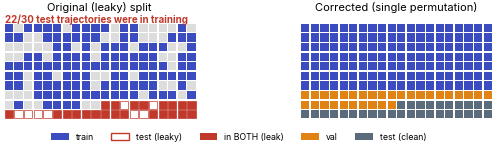

The script that saved this image: (Note: this script raises an exception after producing the figure.)
"""
Publication-quality results figures (Bioinformatics house style).

Every numeric value is read from experiments/results/*.json -- nothing is
hand-entered. Output: vector PDF (embedded fonts) + 600 dpi PNG at the exact
Bioinformatics column widths, designed 1:1.

Figures
  Fig 1 (bottom band) leakage-contrast panel  [data-driven draft for vector refinement]
  Fig 2 headline forest plot of paired differences
  Fig 3 per-seed MAE raincloud distributions
  Fig 4 temporal-structure controls (shuffle / no-PE)
  Fig 5 fair-ODE monotonicity
  Fig 6 representation-sensitivity caterpillar
  Fig S2 per-feature (P,D) MAE breakdown

Run: python paper/figures/make_figures.py
"""
import json
from pathlib import Path

import numpy as np
import matplotlib as mpl
mpl.use("Agg")
import matplotlib.pyplot as plt
from matplotlib.patches import Patch, Rectangle
from matplotlib.lines import Line2D

R = Path("experiments/results")
OUT = Path("paper/figures"); OUT.mkdir(parents=True, exist_ok=True)
MM = 1 / 25.4
SINGLE, ONEHALF, DOUBLE = 86 * MM, 130 * MM, 178 * MM

# ----------------------------------------------------------------------------- #
# House style
# ----------------------------------------------------------------------------- #
COL = dict(Transformer="#3B4CC0", Ridge="#5A6B7B", RandomForest="#E08214",
           ODE="#7D8C7A", Constant="#6A3D9A")
COL["RF"] = COL["RandomForest"]
LIN_MARK = {"neural": "o", "cardiac": "s"}          # lineage by shape, never color
ZERO = "#1A1A1A"
GUIDE = "#E8E8E8"
EQ_TINT = "#3B4CC0"                                  # faint equivalence band tint
EQ_MARGIN = 0.01                                     # practical-equivalence margin (MAE)


def set_style():
    plt.rcParams.update({
        "font.family": "sans-serif",
        "font.sans-serif": ["Arial", "Helvetica Neue", "Helvetica", "Inter", "DejaVu Sans"],
        "pdf.fonttype": 42, "ps.fonttype": 42,        # embed as TrueType (editable)
        "svg.fonttype": "none",
        "axes.linewidth": 0.7, "axes.edgecolor": "#1A1A1A",
        "axes.labelsize": 8, "axes.titlesize": 8.5,
        "xtick.labelsize": 7, "ytick.labelsize": 7,
        "xtick.major.width": 0.7, "ytick.major.width": 0.7,
        "xtick.major.size": 2.5, "ytick.major.size": 2.5,
        "legend.fontsize": 7, "legend.frameon": False,
        "axes.spines.top": False, "axes.spines.right": False,
        "figure.dpi": 200, "savefig.dpi": 600, "savefig.bbox": "tight",
        "savefig.pad_inches": 0.02,
    })


def finish(ax):
    ax.tick_params(length=2.5, width=0.7)
    for s in ("left", "bottom"):
        ax.spines[s].set_linewidth(0.7)


def save(fig, name):
    fig.savefig(OUT / f"{name}.pdf")
    fig.savefig(OUT / f"{name}.png")
    plt.close(fig)
    print(f"[saved] {name}.pdf / .png")


def L(fn):
    return json.loads((R / fn).read_text())


def panel_letter(ax, s, dx=-0.16, dy=1.04):
    ax.text(dx, dy, s, transform=ax.transAxes, fontsize=10, fontweight="bold",
            va="top", ha="left")


# ----------------------------------------------------------------------------- #
# Fig 2 - headline forest plot
# ----------------------------------------------------------------------------- #
def const_vs_tf(fn):
    """Constant - Transformer, flipped from the stored Transformer - Constant comparison."""
    st = L(fn)["paired_vs_constant"]["Transformer"]
    return dict(mean_diff=-st["mean_diff"], ci=(-st["ci"][1], -st["ci"][0]),
                dz=-st["dz"], wilcoxon_p_holm=st["wilcoxon_p_holm"])


def fig2():
    neu = L("multiseed_n20.json")["paired_vs_transformer"]
    car = L("multiseed_cardio_n20.json")["paired_vs_transformer"]
    # rows top->bottom; group by lineage
    rows = [
        ("cardiac", "Constant", const_vs_tf("constant_baseline_cardio_n20.json")),
        ("cardiac", "RandomForest", car["RandomForest"]),
        ("cardiac", "Ridge", car["Ridge"]),
        ("neural", "Constant", const_vs_tf("constant_baseline_dopaminergic_n20.json")),
        ("neural", "RandomForest", neu["RandomForest"]),
        ("neural", "Ridge", neu["Ridge"]),
    ]
    fig, ax = plt.subplots(figsize=(ONEHALF, 0.95 * SINGLE))
    # equivalence band + zero spine
    ax.axvspan(-EQ_MARGIN, EQ_MARGIN, color=EQ_TINT, alpha=0.06, lw=0)
    ax.axvline(0, color=ZERO, lw=0.8, ls=(0, (4, 3)), zorder=1)

    ytrans = ax.get_yaxis_transform()                # x in axes frac, y in data
    for i, (lin, model, st) in enumerate(rows):
        y = i
        lo, hi = st["ci"]; m = st["mean_diff"]
        c = COL[model]
        ax.plot([lo, hi], [y, y], color=c, lw=1.0, solid_capstyle="butt", zorder=3)
        for x in (lo, hi):
            ax.plot([x, x], [y - 0.12, y + 0.12], color=c, lw=0.9, zorder=3)
        ax.plot(m, y, LIN_MARK[lin], color=c, ms=5, mec="white", mew=0.7, zorder=4)
        p = st["wilcoxon_p_holm"]
        ptxt = "p<0.001" if p < 0.001 else f"p={p:.3f}"
        ax.text(0.985, y, f"$d_z$={st['dz']:+.2f}   {ptxt}",
                transform=ytrans, fontsize=6.3, va="center", ha="right", color="#333")

    ax.set_yticks(range(len(rows)))
    ax.set_yticklabels([f"{m} vs TF" for _, m, _ in rows])
    ax.set_ylim(-0.85, len(rows) - 0.4)
    ax.set_xlim(-0.034, 0.027)
    ax.set_xlabel(r"paired $\Delta$MAE  =  MAE(baseline) $-$ MAE(Transformer)")
    ax.set_xticks([-0.03, -0.02, -0.01, 0.0, 0.01, 0.02])
    # lineage separators / labels
    ax.axhline(2.5, color="#CCC", lw=0.5)
    ax.text(-0.0325, 1.0, "Cardiac", rotation=90, va="center", ha="center",
            fontsize=6.5, color="#555", fontstyle="italic")
    ax.text(-0.0325, 4.0, "Neural", rotation=90, va="center", ha="center",
            fontsize=6.5, color="#555", fontstyle="italic")
    ax.text(-0.0009, -0.75, r"$\leftarrow$ Transformer better", fontsize=6.3,
            ha="right", color="#777")
    ax.text(0.0009, -0.75, "baseline better $\\rightarrow$", fontsize=6.3,
            ha="left", color="#777")
    ax.text(EQ_MARGIN + 0.0004, len(rows) - 0.55, f"equiv. |Δ|<{EQ_MARGIN}",
            fontsize=6, color=EQ_TINT, va="center", ha="left")
    finish(ax)
    save(fig, "fig2_forest")


# ----------------------------------------------------------------------------- #
# Fig 3 - per-seed raincloud
# ----------------------------------------------------------------------------- #
def half_violin(ax, data, pos, color, width=0.34):
    v = ax.violinplot(data, positions=[pos], widths=width * 2,
                      showextrema=False, showmedians=False)
    for b in v["bodies"]:
        verts = b.get_paths()[0].vertices
        verts[:, 0] = np.clip(verts[:, 0], pos, np.inf)   # keep right half
        b.set_facecolor(color); b.set_edgecolor(color)
        b.set_alpha(0.30); b.set_linewidth(0.6)


def raincloud_panel(ax, per_seed, models, rng):
    for i, m in enumerate(models):
        d = np.asarray(per_seed[m]); c = COL[m]
        half_violin(ax, d, i, c)
        jit = rng.uniform(-0.13, -0.02, size=len(d))
        ax.scatter(np.full_like(d, i) + jit, d, s=9, color=c, alpha=0.75,
                   edgecolor="white", linewidth=0.3, zorder=3)
        q1, med, q3 = np.percentile(d, [25, 50, 75])
        ax.add_patch(Rectangle((i - 0.045, q1), 0.09, q3 - q1, facecolor=c,
                               alpha=0.85, edgecolor="none", zorder=4))
        ax.plot([i - 0.16, i + 0.34], [d.mean(), d.mean()], color=c, lw=1.0, zorder=5)
    ax.set_xticks(range(len(models)))
    ax.set_xticklabels([dict(RandomForest="RF").get(m, m) for m in models])
    ax.set_xlim(-0.4, len(models) - 0.4)
    finish(ax)


def fig3():
    neu = dict(L("multiseed_n20.json")["per_seed"],
               Constant=L("constant_baseline_dopaminergic_n20.json")["per_seed"]["Constant"])
    car = dict(L("multiseed_cardio_n20.json")["per_seed"],
               Constant=L("constant_baseline_cardio_n20.json")["per_seed"]["Constant"])
    models = ["Constant", "Ridge", "RandomForest", "Transformer"]
    rng = np.random.default_rng(0)
    fig, axes = plt.subplots(1, 2, figsize=(DOUBLE, 0.62 * SINGLE * 2 / 1.6))
    for ax, ps, ttl, lab in zip(axes, (neu, car), ("Neural (dopaminergic)", "Cardiac (GSE175634)"), "AB"):
        raincloud_panel(ax, ps, models, np.random.default_rng(1))
        ax.set_title(ttl, fontsize=8)
        panel_letter(ax, lab)
    axes[0].set_ylabel("test MAE (20 seeds)")
    fig.subplots_adjust(wspace=0.22)
    save(fig, "fig3_raincloud")


# ----------------------------------------------------------------------------- #
# Fig 4 - temporal-structure controls
# ----------------------------------------------------------------------------- #
def fig4():
    ab = L("ablations_n20.json")
    conds = ["ordered", "shuffle", "no_pe"]
    labels = ["Ordered", "Shuffle", "No-PE"]
    fig, axes = plt.subplots(1, 2, figsize=(DOUBLE, 0.62 * SINGLE * 2 / 1.6))
    for ax, ds, ttl, lab in zip(axes, ("dopaminergic", "cardiomyocyte"),
                                ("Neural (dopaminergic)", "Cardiac (GSE175634)"), "AB"):
        ps = ab[ds]["per_seed"]; tests = ab[ds]["tests"]
        arrs = {c: np.asarray(ps[c]) for c in conds}
        # per-seed connecting lines (thin, one color) + condition means
        for k in range(len(arrs["ordered"])):
            ax.plot(range(3), [arrs[c][k] for c in conds], color=COL["Transformer"],
                    lw=0.4, alpha=0.22, zorder=1)
        for i, c in enumerate(conds):
            ax.plot([i - 0.18, i + 0.18], [arrs[c].mean()] * 2, color=COL["Transformer"],
                    lw=1.6, zorder=3)
        ax.set_xticks(range(3)); ax.set_xticklabels(labels)
        ax.set_xlim(-0.4, 2.4)
        ax.set_title(ttl, fontsize=8)
        panel_letter(ax, lab)
        # on-panel verdict
        ds_p = tests["shuffle"]["wilcoxon_p"]; dd = tests["shuffle"]["mean_diff"]
        ax.text(0.5, 0.04,
                f"shuffle vs ordered: Δ={dd:+.4f}, p={ds_p:.2f} (n.s.)\n"
                f"stage order carries no usable signal",
                transform=ax.transAxes, fontsize=6.3, ha="center", va="bottom",
                color="#444")
        finish(ax)
    axes[0].set_ylabel("test MAE (20 seeds)")
    fig.subplots_adjust(wspace=0.22)
    save(fig, "fig4_temporal")


# ----------------------------------------------------------------------------- #
# Fig 5 - fair ODE monotonicity
# ----------------------------------------------------------------------------- #
def fig5():
    o = L("ode_fair_n20.json")
    regimes = ["ODE_pop", "ODE_dist", "ODE_pertraj"]
    xlab = ["Population\nmean", "Distributional", "Per-\ntrajectory"]
    fig, ax = plt.subplots(figsize=(SINGLE, 0.92 * SINGLE))
    for ds, lin in (("dopaminergic", "neural"), ("cardiomyocyte", "cardiac")):
        a = o[ds]["aggregate"]
        y = [a[r]["mean"] for r in regimes]
        e = [a[r]["std"] for r in regimes]
        ax.errorbar(range(3), y, yerr=e, marker=LIN_MARK[lin], color=COL["ODE"],
                    mfc=COL["ODE"], mec="white", mew=0.7, ms=5.5, lw=1.2,
                    capsize=2, elinewidth=0.8, label=lin.capitalize())
        # ridge reference (dashed) + degradation labels
        rid = a["Ridge"]["mean"]
        ax.axhline(rid, color=COL["Ridge"], lw=0.8, ls=(0, (4, 3)), alpha=0.8)
        for i, r in enumerate(regimes):
            pct = (a[r]["mean"] - rid) / rid * 100
            ax.annotate(f"+{pct:.0f}%", (i, a[r]["mean"]), textcoords="offset points",
                        xytext=(4, 4), fontsize=6, color="#555")
    ax.text(2.95, o["dopaminergic"]["aggregate"]["Ridge"]["mean"] + 0.004, "Ridge (neural)",
            fontsize=6, color=COL["Ridge"], va="bottom", ha="right")
    ax.text(2.95, o["cardiomyocyte"]["aggregate"]["Ridge"]["mean"] + 0.004, "Ridge (cardiac)",
            fontsize=6, color=COL["Ridge"], va="bottom", ha="right")
    ax.set_xticks(range(3)); ax.set_xticklabels(xlab)
    ax.set_xlim(-0.3, 3.0)
    ax.set_xlabel("calibration fairness  $\\rightarrow$")
    ax.set_ylabel("test MAE (20 seeds)")
    ax.legend(title="lineage", title_fontsize=7, loc="upper left")
    finish(ax)
    save(fig, "fig5_ode")


# ----------------------------------------------------------------------------- #
# Fig 6 - representation-sensitivity caterpillar
# ----------------------------------------------------------------------------- #
def fig6():
    sd = L("sensitivity_dopaminergic_n20.json")
    sc = L("sensitivity_cardio_n20.json")
    rows = ([("neural", k, v) for k, v in sd.items()]
            + [("cardiac", k, v) for k, v in sc.items()])
    rows.sort(key=lambda r: r[2]["gap"])
    n = len(rows)
    fig, ax = plt.subplots(figsize=(ONEHALF, 0.085 * n + 0.7))
    ax.axvline(0, color=ZERO, lw=0.8, ls=(0, (4, 3)), zorder=2)
    nflip = 0
    for i, (lin, name, v) in enumerate(rows):
        lo, hi = v["gap_ci"]
        if not (lo <= 0 <= hi):
            nflip += 1
        ax.plot([lo, hi], [i, i], color=COL["Transformer"], lw=0.55, alpha=0.55, zorder=1)
        ax.plot(v["gap"], i, LIN_MARK[lin], color=COL["Transformer"], ms=3.0,
                mec="white", mew=0.3, zorder=3)
    ax.set_ylim(-3.2, n - 0.3)
    ax.set_yticks([])
    ax.set_xlabel(r"Transformer $-$ Ridge gap (MAE)")
    ax.set_xlim(-0.012, 0.012)
    ax.set_xticks([-0.01, -0.005, 0.0, 0.005, 0.01])
    # verdict, top centre inside the plotting area
    ax.text(0.5, 0.985, f"{nflip} / {n} variants significantly favor the Transformer",
            transform=ax.transAxes, ha="center", va="top", fontsize=6.8, color="#444")
    # lineage key in the empty band beneath the lowest rows
    handles = [Line2D([0], [0], marker="o", color="none", mfc=COL["Transformer"],
                      mec="white", ms=4, label="Neural (15)"),
               Line2D([0], [0], marker="s", color="none", mfc=COL["Transformer"],
                      mec="white", ms=4, label="Cardiac (23)")]
    ax.legend(handles=handles, loc="lower center", ncol=2, fontsize=6,
              title="38 state-construction variants", title_fontsize=6,
              bbox_to_anchor=(0.5, -0.01))
    finish(ax)
    save(fig, "fig6_sensitivity")


# ----------------------------------------------------------------------------- #
# Fig S2 - per-feature MAE breakdown
# ----------------------------------------------------------------------------- #
def figS2():
    neu = L("multiseed_n20.json")["per_seed_PD"]
    car = L("multiseed_cardio_n20.json")["per_seed_PD"]
    models = ["Ridge", "RandomForest", "Transformer"]
    fig, axes = plt.subplots(1, 2, figsize=(DOUBLE, 0.62 * SINGLE * 2 / 1.6))
    width = 0.36
    for ax, ps, ttl, lab in zip(axes, (neu, car),
                                ("Neural (dopaminergic)", "Cardiac (GSE175634)"), "AB"):
        x = np.arange(len(models))
        for j, feat in enumerate(("P", "D")):
            means = [np.mean(ps[m][feat]) for m in models]
            errs = [np.std(ps[m][feat], ddof=1) for m in models]
            cols = [COL[m] for m in models]
            ax.bar(x + (j - 0.5) * width, means, width * 0.92, yerr=errs,
                   color=cols, alpha=0.55 if j == 0 else 0.95, edgecolor="white",
                   linewidth=0.5, error_kw=dict(lw=0.8, capsize=2),
                   hatch="" if j == 0 else "///")
        ax.set_xticks(x); ax.set_xticklabels(["Ridge", "RF", "TF"])
        ax.set_title(ttl, fontsize=8); panel_letter(ax, lab)
        finish(ax)
    axes[0].set_ylabel("per-feature MAE (mean ± sd)")
    handles = [Patch(facecolor="#999", alpha=0.55, label="Pluripotency (P)"),
               Patch(facecolor="#999", alpha=0.95, hatch="///", label="Differentiation (D)")]
    axes[1].legend(handles=handles, loc="upper right", fontsize=6.5)
    fig.subplots_adjust(wspace=0.22)
    save(fig, "figS2_per_feature")


# ----------------------------------------------------------------------------- #
# Fig 1 (bottom) - leakage-contrast (data-driven draft for vector refinement)
# ----------------------------------------------------------------------------- #
def fig7_positive():
    """Positive controls: simulated SDE (A) and OT-coupled real data (B)."""
    models = ["Constant", "Ridge", "RandomForest", "Transformer"]
    cons = ["true", "independent", "ot"]
    con_lab = {"true": "true\ncoupling", "independent": "independent\npairing",
               "ot": "OT\ncoupling"}
    fig, (axA, axB) = plt.subplots(1, 2, figsize=(DOUBLE, 0.95 * SINGLE),
                                   gridspec_kw=dict(width_ratios=[1, 1.25]))
    # A: simulation, scored on held-out TRUE trajectories
    off = np.linspace(-0.27, 0.27, len(models))
    for n, filled in (("200", True), ("2000", False)):
        fn = R / f"positive_control_sim_n{n}.json"
        if not fn.exists():
            continue
        S = json.loads(fn.read_text())["summary"]
        for j, m in enumerate(models):
            for i, c in enumerate(cons):
                a = S[c]["true_test"]["aggregate"][m]
                x = i + off[j] + (0.0 if filled else 0.05)
                axA.errorbar(x, a["mean"], yerr=a["std"], fmt="o", ms=3.6, lw=0.8,
                             color=COL[m], mfc=COL[m] if filled else "white", mew=0.8,
                             capsize=0, zorder=3)
    axA.set_xticks(range(len(cons)))
    axA.set_xticklabels([con_lab[c] for c in cons])
    axA.set_ylabel("MAE on held-out true trajectories")
    axA.set_title("Simulated SDE", fontsize=8)
    panel_letter(axA, "A")
    finish(axA)

    # B: real data, model - training-mean constant (the loss-matched, input-free optimum)
    # under each coupling: negative values mean the model extracts information from inputs
    rows = []
    for lin, key in (("cardiac", "cardio"), ("neural", "dopaminergic")):
        for c in ("ot", "independent"):
            for m in ("Transformer", "RandomForest", "Ridge"):
                rows.append((lin, key, c, m))
    axB.axvline(0, color=ZERO, lw=0.8, ls=(0, (4, 3)), zorder=1)
    axB.axvspan(-EQ_MARGIN, EQ_MARGIN, color=EQ_TINT, alpha=0.06, lw=0)
    for y, (lin, key, c, m) in enumerate(rows):
        for n, filled, dy in (("200", True, 0.13), ("2000", False, -0.13)):
            fn = R / f"ot_coupling_{key}_n{n}.json"
            if not fn.exists():
                continue
            st = json.loads(fn.read_text())["summary"][c]["paired_vs_constant_mean"][m]
            lo, hi = st["ci"]
            axB.plot([lo, hi], [y + dy] * 2, color=COL[m], lw=0.9, zorder=2)
            axB.plot(st["mean_diff"], y + dy, LIN_MARK[lin], color=COL[m], ms=3.8,
                     mfc=COL[m] if filled else "white", mew=0.8, zorder=3)
    axB.set_yticks(range(len(rows)))
    axB.set_yticklabels([f"{dict(RandomForest='RF').get(m, m)} ({'OT' if c == 'ot' else 'indep.'})"
                         for _, _, c, m in rows], fontsize=6.3)
    for b in (2.5, 8.5):
        axB.axhline(b, color="#EEE", lw=0.5)
    axB.axhline(5.5, color="#BBB", lw=0.6)
    axB.text(1.0, 2.5, "Cardiac", transform=axB.get_yaxis_transform(), rotation=270,
             va="center", ha="left", fontsize=6.5, color="#555", fontstyle="italic")
    axB.text(1.0, 8.5, "Neural", transform=axB.get_yaxis_transform(), rotation=270,
             va="center", ha="left", fontsize=6.5, color="#555", fontstyle="italic")
    axB.invert_yaxis()
    axB.set_xlabel("paired $\\Delta$MAE  =  MAE(model) $-$\nMAE(training-mean constant)")
    axB.set_xticks([-0.02, -0.01, 0.0, 0.01])
    axB.set_title("Real data: OT vs. independent coupling", fontsize=8)
    panel_letter(axB, "B", dx=-0.32)
    finish(axB)
    handles = [Line2D([0], [0], marker="o", color="#555", mfc="#555", lw=0, label="N = 200"),
               Line2D([0], [0], marker="o", color="#555", mfc="white", lw=0, label="N = 2,000")]
    handles += [Line2D([0], [0], marker="o", color=COL[m], lw=0,
                       label=dict(RandomForest="RF").get(m, m)) for m in models]
    fig.legend(handles=handles, loc="lower center", ncol=6, bbox_to_anchor=(0.5, -0.06))
    fig.subplots_adjust(wspace=0.5, bottom=0.2)
    save(fig, "fig7_positive")


def fig1_leakage():
    # reconstruct the original (leaky) vs corrected index layout, seed 42
    n = 200; n_tr, n_va = 140, 30
    rng = np.random.default_rng(42)
    perm = rng.permutation(n)
    train = set(perm[:n_tr].tolist())
    buggy_test = set(range(n_tr + n_va, n))          # contiguous tail trajectories[170:]
    overlap = buggy_test & train

    fig, axes = plt.subplots(1, 2, figsize=(DOUBLE, 0.42 * SINGLE))
    cols_grid = 20
    WARN = "#C0392B"
    for ax, mode, ttl in zip(axes, ("leaky", "clean"),
                             ("Original (leaky) split", "Corrected (single permutation)")):
        for idx in range(n):
            r, c = divmod(idx, cols_grid)
            if mode == "leaky":
                in_train = idx in train
                in_test = idx in buggy_test
                if idx in overlap:
                    fc, ec = WARN, WARN          # in BOTH train and test
                elif in_test:
                    fc, ec = "white", WARN
                elif in_train:
                    fc, ec = COL["Transformer"], "none"
                else:
                    fc, ec = "#DDD", "none"
            else:
                # corrected: disjoint blocks by sorted index
                if idx < n_tr:
                    fc, ec = COL["Transformer"], "none"
                elif idx < n_tr + n_va:
                    fc, ec = COL["RandomForest"], "none"
                else:
                    fc, ec = COL["Ridge"], "none"
            ax.add_patch(Rectangle((c, -r), 0.86, 0.86, facecolor=fc, edgecolor=ec,
                                   linewidth=0.5))
        ax.set_xlim(-0.3, cols_grid); ax.set_ylim(-(n / cols_grid), 1.4)
        ax.set_aspect("equal"); ax.axis("off")
        ax.set_title(ttl, fontsize=8)
    axes[0].text(0, 1.0, f"{len(overlap)}/30 test trajectories were in training",
                 fontsize=7, color=WARN, fontweight="bold")
    # legend
    leg = [Patch(facecolor=COL["Transformer"], label="train"),
           Patch(facecolor="white", edgecolor=WARN, label="test (leaky)"),
           Patch(facecolor=WARN, label="in BOTH (leak)"),
           Patch(facecolor=COL["RandomForest"], label="val"),
           Patch(facecolor=COL["Ridge"], label="test (clean)")]
    fig.legend(handles=leg, loc="lower center", ncol=5, fontsize=6.3,
               bbox_to_anchor=(0.5, -0.04))
    save(fig, "fig1_leakage_panel")


def main():
    set_style()
    fig1_leakage()
    fig2()
    fig3()
    fig4()
    fig5()
    fig6()
    fig7_positive()
    figS2()
    print("\nAll figures written to paper/figures/ (PDF + PNG).")


if __name__ == "__main__":
    main()
